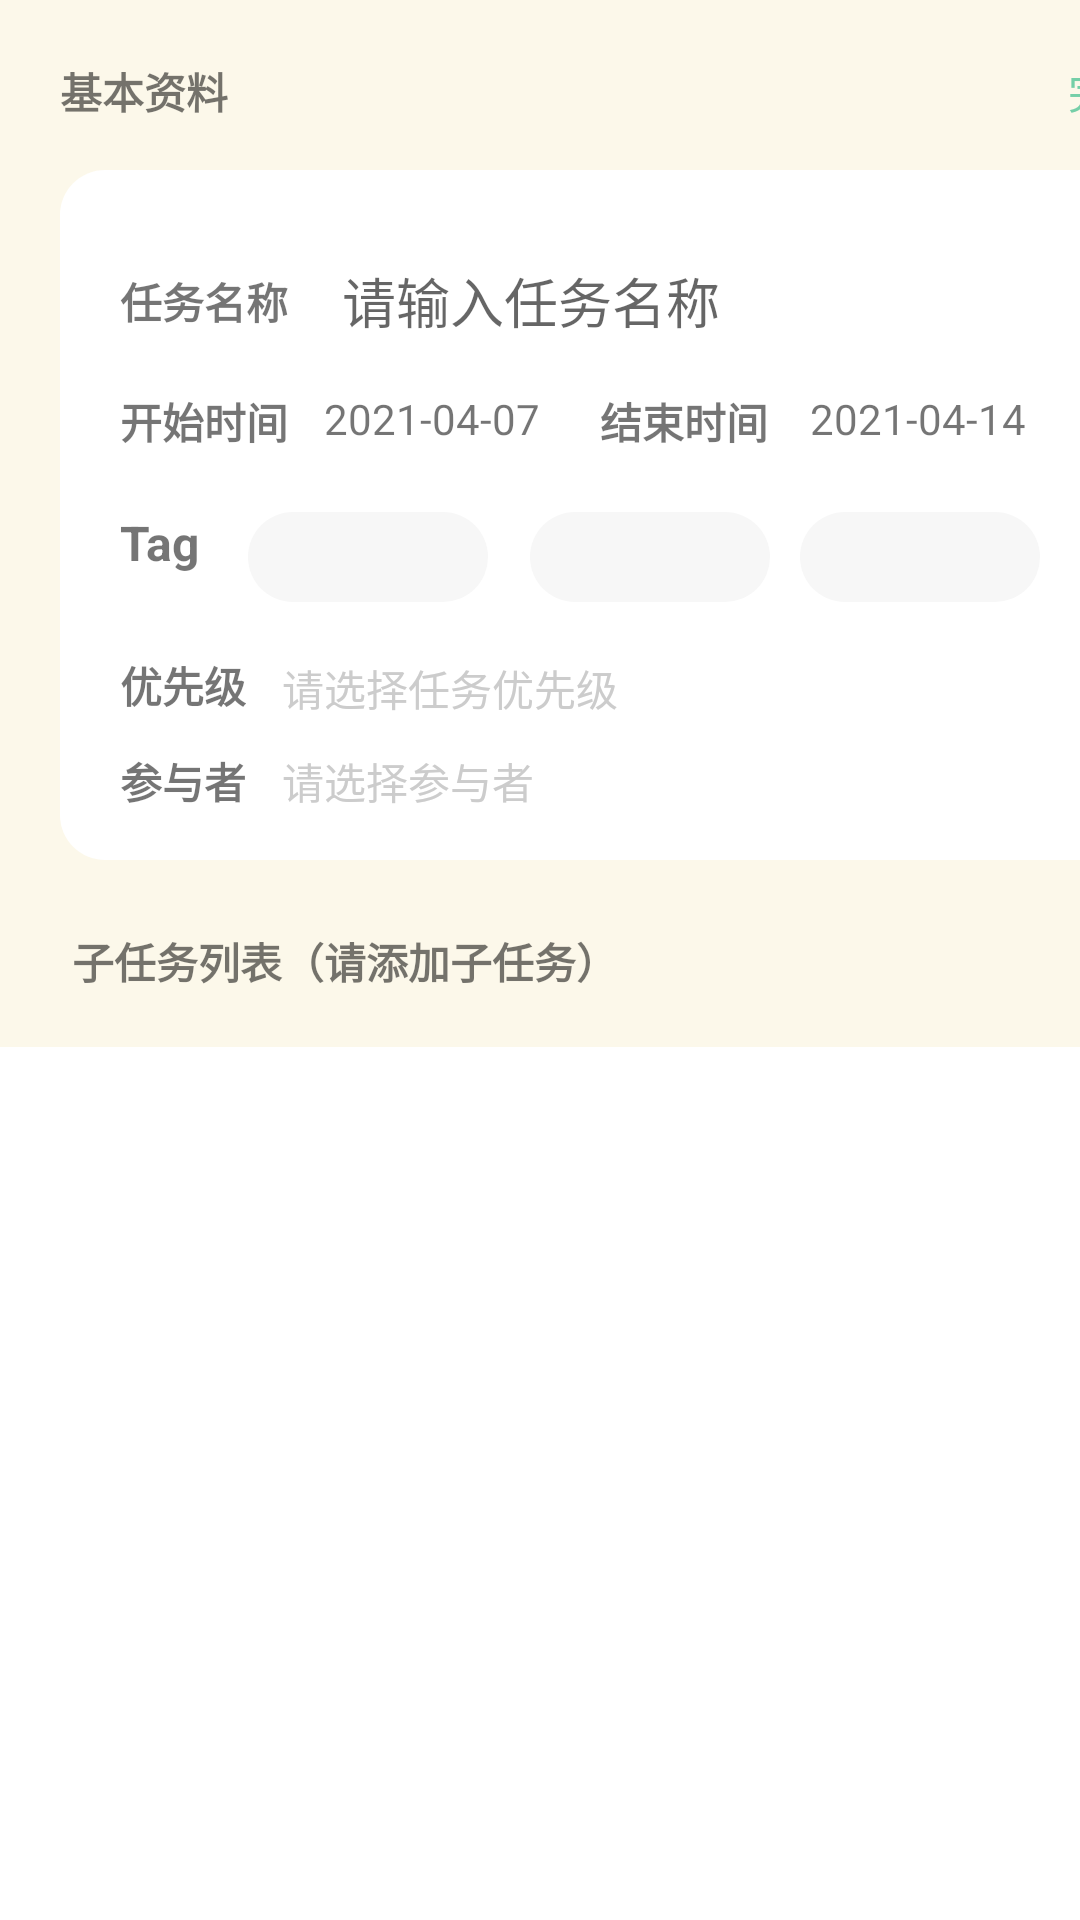

Write the Android layout XML for this screen, with the resource values it uses.
<!-- AndroidManifest.xml: application theme AppTheme -->
<!-- res/layout/activity_task_create.xml -->
<?xml version="1.0" encoding="utf-8"?>
<ScrollView xmlns:android="http://schemas.android.com/apk/res/android"
    xmlns:app="http://schemas.android.com/apk/res-auto"
    xmlns:tools="http://schemas.android.com/tools"
    android:layout_width="match_parent"
    android:layout_height="wrap_content"
    tools:context=".activity.TaskActivity">

    <androidx.constraintlayout.widget.ConstraintLayout
        android:layout_width="match_parent"
        android:layout_height="match_parent"
        android:background="#FCF8EA">

        <TextView
            android:id="@+id/textView2"
            android:layout_width="wrap_content"
            android:layout_height="wrap_content"
            android:layout_marginStart="20dp"
            android:layout_marginLeft="20dp"
            android:layout_marginTop="20dp"
            android:text="基本资料"
            android:textStyle="bold"
            app:layout_constraintStart_toStartOf="parent"
            app:layout_constraintTop_toTopOf="parent" />

        <TextView
            android:id="@+id/tvSaveSubTask"
            android:layout_width="wrap_content"
            android:layout_height="wrap_content"
            android:layout_marginStart="356dp"
            android:layout_marginLeft="356dp"
            android:layout_marginTop="20dp"
            android:text="完成"
            android:textColor="#75CFA8"
            app:layout_constraintStart_toStartOf="parent"
            app:layout_constraintTop_toTopOf="parent" />

        <TextView
            android:id="@+id/textView4"
            android:layout_width="370dp"
            android:layout_height="230dp"
            android:layout_marginStart="20dp"
            android:layout_marginLeft="20dp"
            android:layout_marginTop="16dp"
            android:background="@drawable/corner"
            app:layout_constraintStart_toStartOf="parent"
            app:layout_constraintTop_toBottomOf="@+id/textView2" />

        <TextView
            android:id="@+id/textView5"
            android:layout_width="wrap_content"
            android:layout_height="wrap_content"
            android:layout_marginStart="40dp"
            android:layout_marginLeft="40dp"
            android:layout_marginTop="90dp"
            android:text="任务名称"
            android:textStyle="bold"
            app:layout_constraintStart_toStartOf="parent"
            app:layout_constraintTop_toTopOf="parent" />

        <EditText
            android:id="@+id/etTaskName1"
            android:layout_width="wrap_content"
            android:layout_height="wrap_content"
            android:layout_marginStart="112dp"
            android:layout_marginLeft="108dp"
            android:layout_marginTop="87dp"
            android:background="@drawable/et_name"
            android:hint="请输入任务名称"
            android:textColor="#CCCCCC"
            android:textCursorDrawable="@null"
            app:layout_constraintStart_toStartOf="parent"
            app:layout_constraintTop_toTopOf="parent" />

        <TextView
            android:id="@+id/textView6"
            android:layout_width="wrap_content"
            android:layout_height="wrap_content"
            android:layout_marginStart="40dp"
            android:layout_marginLeft="40dp"
            android:layout_marginTop="130dp"
            android:text="开始时间"
            android:textStyle="bold"
            app:layout_constraintStart_toStartOf="parent"
            app:layout_constraintTop_toTopOf="parent" />

        <TextView
            android:id="@+id/tvEditEndTime1"
            android:layout_width="wrap_content"
            android:layout_height="wrap_content"
            android:layout_marginStart="270dp"
            android:layout_marginLeft="270dp"
            android:layout_marginTop="130dp"
            android:text="2021-04-14"
            app:layout_constraintStart_toStartOf="parent"
            app:layout_constraintTop_toTopOf="parent" />

        <TextView
            android:id="@+id/textView7"
            android:layout_width="wrap_content"
            android:layout_height="wrap_content"
            android:layout_marginStart="200dp"
            android:layout_marginLeft="200dp"
            android:layout_marginTop="130dp"
            android:text="结束时间"
            android:textStyle="bold"
            app:layout_constraintStart_toStartOf="parent"
            app:layout_constraintTop_toTopOf="parent" />

        <TextView
            android:id="@+id/tvEditStartTime1"
            android:layout_width="wrap_content"
            android:layout_height="wrap_content"
            android:layout_marginStart="108dp"
            android:layout_marginLeft="108dp"
            android:layout_marginTop="130dp"
            android:text="2021-04-07"
            app:layout_constraintStart_toStartOf="parent"
            app:layout_constraintTop_toTopOf="parent" />

        <TextView
            android:id="@+id/textView8"
            android:layout_width="wrap_content"
            android:layout_height="wrap_content"
            android:layout_marginStart="40dp"
            android:layout_marginLeft="40dp"
            android:layout_marginTop="170dp"
            android:text="Tag"
            android:textSize="16sp"
            android:textStyle="bold"
            app:layout_constraintStart_toStartOf="parent"
            app:layout_constraintTop_toTopOf="parent" />

        <TextView
            android:id="@+id/tvTag01"
            android:layout_width="80dp"
            android:layout_height="30dp"
            android:layout_marginStart="16dp"
            android:layout_marginLeft="16dp"
            android:layout_marginTop="20dp"
            android:background="@drawable/corner_gray"
            android:gravity="center"
            android:textSize="15sp"
            app:layout_constraintStart_toEndOf="@+id/textView8"
            app:layout_constraintTop_toBottomOf="@+id/textView6" />

        <TextView
            android:id="@+id/tvTag02"
            android:layout_width="80dp"
            android:layout_height="30dp"
            android:layout_marginStart="110dp"
            android:layout_marginLeft="110dp"
            android:layout_marginTop="20dp"
            android:background="@drawable/corner_gray"
            android:gravity="center"
            android:textSize="15sp"
            app:layout_constraintStart_toEndOf="@+id/textView8"
            app:layout_constraintTop_toBottomOf="@+id/textView6" />

        <TextView
            android:id="@+id/tvTag03"
            android:layout_width="80dp"
            android:layout_height="30dp"
            android:layout_marginStart="200dp"
            android:layout_marginLeft="200dp"
            android:layout_marginTop="20dp"
            android:background="@drawable/corner_gray"
            android:gravity="center"
            android:textSize="15sp"
            app:layout_constraintStart_toEndOf="@+id/textView8"
            app:layout_constraintTop_toBottomOf="@+id/textView6" />

        <TextView
            android:id="@+id/textView9"
            android:layout_width="wrap_content"
            android:layout_height="wrap_content"
            android:layout_marginStart="40dp"
            android:layout_marginLeft="40dp"
            android:layout_marginTop="218dp"
            android:text="优先级"
            android:textStyle="bold"
            app:layout_constraintStart_toStartOf="parent"
            app:layout_constraintTop_toTopOf="parent" />

        <TextView
            android:id="@+id/tvEditPRI1"
            android:layout_width="128dp"
            android:layout_height="23dp"
            android:layout_marginStart="12dp"
            android:layout_marginLeft="12dp"
            android:layout_marginTop="219dp"
            android:text="请选择任务优先级"
            android:textColor="#CCCCCC"
            app:layout_constraintStart_toEndOf="@+id/textView9"
            app:layout_constraintTop_toTopOf="parent" />

        <TextView
            android:id="@+id/textView10"
            android:layout_width="wrap_content"
            android:layout_height="wrap_content"
            android:layout_marginStart="40dp"
            android:layout_marginLeft="40dp"
            android:layout_marginTop="250dp"
            android:text="参与者"
            android:textStyle="bold"
            app:layout_constraintStart_toStartOf="parent"
            app:layout_constraintTop_toTopOf="parent" />

        <TextView
            android:id="@+id/tvEditJoiner1"
            android:layout_width="wrap_content"
            android:layout_height="wrap_content"
            android:layout_marginStart="12dp"
            android:layout_marginLeft="12dp"
            android:layout_marginTop="8dp"
            android:text="请选择参与者"
            android:textColor="#CCCCCC"
            app:layout_constraintStart_toEndOf="@+id/textView10"
            app:layout_constraintTop_toBottomOf="@+id/tvEditPRI1" />

        <TextView
            android:id="@+id/textView20"
            android:layout_width="wrap_content"
            android:layout_height="wrap_content"
            android:layout_marginStart="24dp"
            android:layout_marginLeft="24dp"
            android:layout_marginTop="310dp"
            android:text="子任务列表（请添加子任务）"
            android:textStyle="bold"
            app:layout_constraintStart_toStartOf="parent"
            app:layout_constraintTop_toTopOf="parent" />

        <TextView
            android:id="@+id/tvCreateSubTask1"
            android:layout_width="wrap_content"
            android:layout_height="wrap_content"
            android:layout_marginStart="165dp"
            android:layout_marginLeft="165dp"
            android:layout_marginTop="18dp"
            android:text="+"
            android:textSize="24sp"
            app:layout_constraintStart_toEndOf="@+id/textView20"
            app:layout_constraintTop_toBottomOf="@+id/textView4" />

        <RelativeLayout
            android:id="@+id/rlSubTaskList1"
            android:layout_width="match_parent"
            android:layout_height="wrap_content"
            android:layout_marginTop="12dp"
            app:layout_constraintStart_toStartOf="parent"
            app:layout_constraintTop_toBottomOf="@+id/tvCreateSubTask1">

            <androidx.recyclerview.widget.RecyclerView
                android:id="@+id/rvSubTask1"
                android:layout_width="match_parent"
                android:layout_height="wrap_content"
                tools:layout_editor_absoluteX="156dp"
                tools:layout_editor_absoluteY="175dp"></androidx.recyclerview.widget.RecyclerView>
        </RelativeLayout>

        <TextView
            android:id="@+id/tvEditTag1"
            android:layout_width="20dp"
            android:layout_height="20dp"
            android:layout_marginStart="360dp"
            android:layout_marginLeft="360dp"
            android:layout_marginTop="168dp"
            android:text="+"
            android:textSize="18sp"
            android:textStyle="bold"
            app:layout_constraintStart_toStartOf="parent"
            app:layout_constraintTop_toTopOf="parent" />

    </androidx.constraintlayout.widget.ConstraintLayout>

</ScrollView>
<!-- resources referenced by this layout -->
<resources>
  <!-- drawable corner (drawable) -->
  <?xml version="1.0" encoding="utf-8"?>
  <shape xmlns:android="http://schemas.android.com/apk/res/android" android:layout_height="wrap_content" android:layout_width="wrap_content">
      <solid android:color="#ffffffff" />
      <corners android:radius="15dp" />
      <padding android:left="5dp" android:top="5dp"
          android:right="5dp" android:bottom="5dp" />
  </shape>
  <!-- drawable corner_gray (drawable) -->
  <?xml version="1.0" encoding="utf-8"?>
  <shape xmlns:android="http://schemas.android.com/apk/res/android" android:layout_height="wrap_content" android:layout_width="wrap_content">
      <solid android:color="#F7F7F7" />
      <corners android:radius="15dp" />
      <padding android:left="5dp" android:top="5dp"
          android:right="5dp" android:bottom="5dp" />
  </shape>
  <!-- drawable et_name (drawable) -->
  <?xml version="1.0" encoding="utf-8"?>
  <selector xmlns:android="http://schemas.android.com/apk/res/android">
      <item android:state_focused="true">
          <layer-list>
              <item>
                  <shape android:shape="rectangle">
                      <solid android:color="#ffffff"/>
                  </shape>
              </item>
              <item android:bottom="8dp">
                  <shape android:shape="rectangle">
                      <solid android:color="#ffffff"/>
                  </shape>
              </item>
  
              <item android:bottom="1dp" android:left="1dp" android:right="1dp">
                  <shape android:shape="rectangle">
                      <padding android:left="2dp" android:right="2dp"/>
                      <solid android:color="#ffffff"/>
                  </shape>
              </item>
          </layer-list>
      </item>
  </selector>
</resources>
